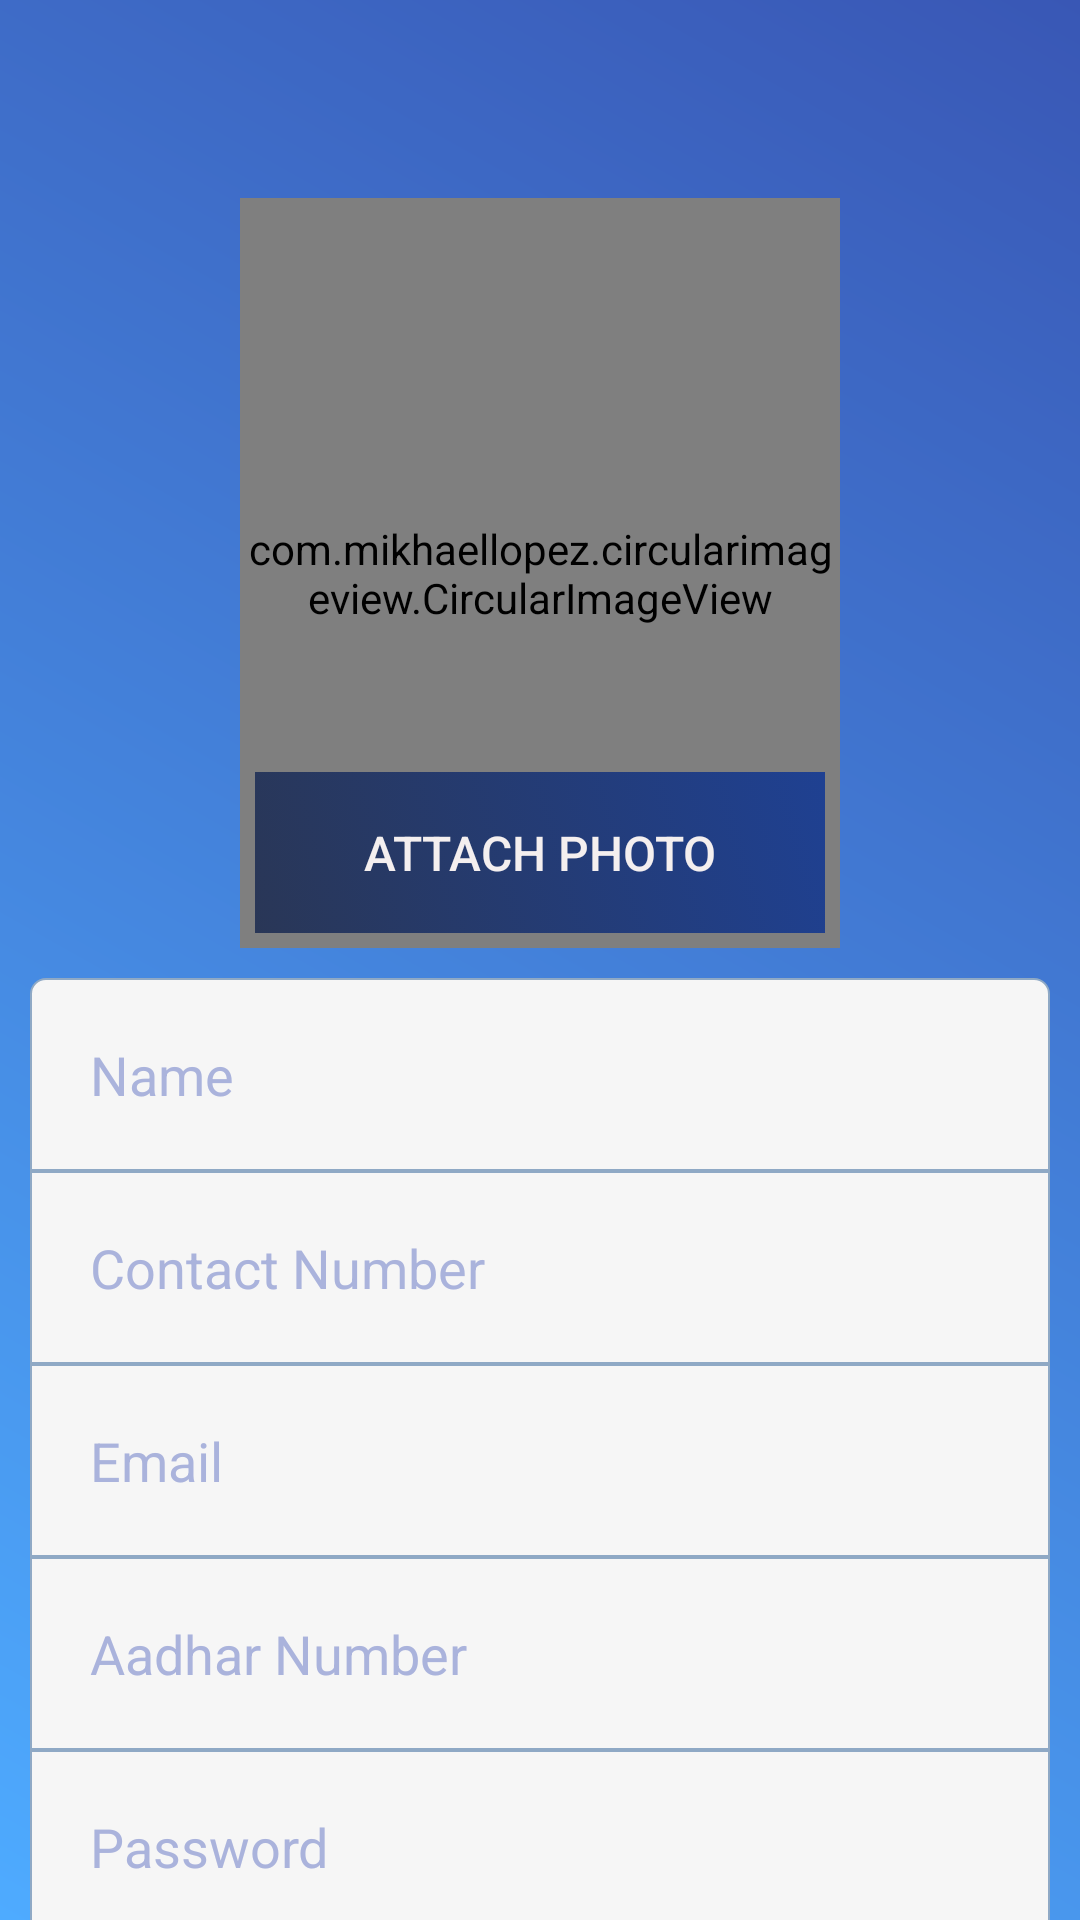

Layout XML and referenced resources for this Android screen:
<!-- AndroidManifest.xml: application theme AppTheme -->
<!-- res/layout/activity_patient_registration.xml -->
<?xml version="1.0" encoding="utf-8"?>
<LinearLayout
    xmlns:android="http://schemas.android.com/apk/res/android"
    xmlns:app="http://schemas.android.com/apk/res-auto"
    xmlns:tools="http://schemas.android.com/tools"
    android:layout_width="match_parent"
    android:layout_height="match_parent"
    android:background="@drawable/bg_gradient_blue_lightblue"
    android:orientation="vertical"
    tools:context=".PatientRegistrationActivity"
    >

    <androidx.appcompat.widget.Toolbar
        android:id="@+id/toolbar"
        android:layout_width="match_parent"
        android:layout_height="?attr/actionBarSize"
        app:elevation="23dp"
        app:popupTheme="@style/ThemeOverlay.AppCompat.Dark"
        app:theme="@style/ThemeOverlay.AppCompat.Dark.ActionBar" />

    <androidx.core.widget.NestedScrollView
        android:layout_width="match_parent"
        android:layout_height="wrap_content">

        <LinearLayout
            android:id="@+id/uploadImage"
            android:layout_width="match_parent"
            android:layout_height="wrap_content"
            android:orientation="vertical"
            android:layout_below="@+id/toolbar"
            android:layout_marginTop="10dp"
            android:layout_marginStart="10dp"
            android:layout_marginEnd="10dp">
            <FrameLayout
                android:layout_width="200dp"
                android:layout_height="250dp"
                android:layout_marginBottom="10sp"
                android:layout_gravity="center">
                <com.mikhaellopez.circularimageview.CircularImageView
                    android:id="@+id/imageView"
                    android:layout_width="match_parent"
                    android:layout_height="match_parent"
                    android:layout_gravity="top"
                    android:scaleType="centerCrop"
                    android:background="@drawable/user_img"/>

                <Button
                    android:id="@+id/imagePickerBtn"
                    android:layout_width="match_parent"
                    android:layout_height="wrap_content"
                    android:layout_gravity="bottom"
                    android:layout_margin="5dp"
                    android:background="@drawable/btn_upload_image"
                    android:padding="16dp"
                    android:text="Attach Photo"
                    android:textColor="#F4EFEF"
                    android:textSize="16sp" />
            </FrameLayout>

            <EditText
                android:id="@+id/nameInput"
                android:layout_width="match_parent"
                android:layout_height="wrap_content"
                android:background="@drawable/input_top_radius"
                android:hint="Name"
                android:digits="@string/FILTER_NAME"
                android:inputType="textFilter"
                android:padding="20dp"
                android:textColor="@color/colorInputText"
                android:textColorHint="@color/colorInputHint" />

            <EditText
                android:id="@+id/contactInput"
                android:layout_width="match_parent"
                android:layout_height="wrap_content"
                android:background="@drawable/input_no_radius"
                android:hint="Contact Number"
                android:inputType="number"
                android:padding="20dp"
                android:textColor="@color/colorInputText"
                android:textColorHint="@color/colorInputHint" />

            <EditText
                android:id="@+id/emailInput"
                android:layout_width="match_parent"
                android:layout_height="wrap_content"
                android:background="@drawable/input_no_radius"
                android:hint="Email"
                android:digits="@string/FILTER_USER_ID"
                android:inputType="textFilter"
                android:padding="20dp"
                android:textColor="@color/colorInputText"
                android:textColorHint="@color/colorInputHint" />

            <EditText
                android:id="@+id/aadharNoInput"
                android:layout_width="match_parent"
                android:layout_height="wrap_content"
                android:background="@drawable/input_no_radius"
                android:hint="Aadhar Number"
                android:digits="@string/FILTER_USER_ID"
                android:inputType="textFilter"
                android:padding="20dp"
                android:textColor="@color/colorInputText"
                android:textColorHint="@color/colorInputHint" />

            <EditText
                android:id="@+id/passwordInput"
                android:layout_width="match_parent"
                android:layout_height="wrap_content"
                android:background="@drawable/input_no_radius"
                android:hint="Password"
                android:inputType="textPassword"
                android:padding="20dp"
                android:textColor="@color/colorInputText"
                android:textColorHint="@color/colorInputHint" />

            <EditText
                android:id="@+id/passwordConfirmInput"
                android:layout_width="match_parent"
                android:layout_height="wrap_content"
                android:background="@drawable/input_bottom_radius"
                android:hint="Confirm Password"
                android:inputType="textPassword"
                android:padding="20dp"
                android:textColor="@color/colorInputText"
                android:textColorHint="@color/colorInputHint" />

            <Button
                android:id="@+id/registerBtn"
                android:layout_width="match_parent"
                android:layout_height="wrap_content"
                android:layout_marginTop="10dp"
                android:background="@drawable/btn_blue_gradient"
                android:padding="20dp"
                android:text="Register"
                android:textColor="#CCCECF"
                android:textSize="14sp"
                android:textStyle="bold" />

        </LinearLayout>
    </androidx.core.widget.NestedScrollView>
</LinearLayout>
<!-- resources referenced by this layout -->
<resources>
  <color name="colorInputHint">#AAB3DC</color>
  <color name="colorInputText">#222597</color>
  <!-- drawable bg_gradient_blue_lightblue (drawable) -->
  <?xml version="1.0" encoding="utf-8"?>
  <shape xmlns:android="http://schemas.android.com/apk/res/android">
      <gradient
          android:startColor="#4EABFF"
          android:endColor="@color/colorPrimary"
          android:angle="45" />
  </shape>
  <!-- drawable btn_blue_gradient (drawable) -->
  <?xml version="1.0" encoding="utf-8"?>
  <selector xmlns:android="http://schemas.android.com/apk/res/android">
      <item android:state_pressed="true">
          <shape>
              <gradient android:startColor="#2B3A9E" android:endColor="#2B2FBA" android:angle="45" />
              <corners android:radius="2dp" />
              <corners android:radius="5dp"/>
          </shape>
      </item>
  
      <item>
          <shape>
              <gradient android:startColor="#3947A1" android:endColor="#222597" android:angle="45" />
              <corners android:radius="2dp" />
              <corners android:radius="5dp"/>
          </shape>
      </item>
  </selector>
  <!-- drawable btn_upload_image (drawable) -->
  <?xml version="1.0" encoding="utf-8"?>
  <selector xmlns:android="http://schemas.android.com/apk/res/android">
      <item android:state_pressed="true">
          <shape>
              <gradient android:startColor="#3C5AA5" android:endColor="#051C53" android:angle="45" />
  
          </shape>
      </item>
  
      <item>
          <shape>
              <gradient android:startColor="#D217274E" android:endColor="#EE183C93" android:angle="45" />
  
          </shape>
      </item>
  </selector>
  <!-- drawable input_bottom_radius (drawable) -->
  <?xml version="1.0" encoding="utf-8"?>
  <shape xmlns:android="http://schemas.android.com/apk/res/android">
      <solid android:color="@color/colorInputBackground"/>
      <stroke android:color="@color/colorInputStroke"/>
      <stroke android:width="0.5dp"/>
      <corners android:topRightRadius="0dp" android:topLeftRadius="0dp" android:bottomLeftRadius="5dp" android:bottomRightRadius="5dp"/>
  </shape>
  <!-- drawable input_no_radius (drawable) -->
  <?xml version="1.0" encoding="utf-8"?>
  <shape xmlns:android="http://schemas.android.com/apk/res/android">
      <solid android:color="@color/colorInputBackground"/>
      <stroke android:color="@color/colorInputStroke"/>
      <stroke android:width="0.5dp"/>
      <corners android:radius="0dp" />
  </shape>
  <!-- drawable input_top_radius (drawable) -->
  <?xml version="1.0" encoding="utf-8"?>
  <shape xmlns:android="http://schemas.android.com/apk/res/android">
      <solid android:color="@color/colorInputBackground"/>
      <stroke android:color="@color/colorInputStroke"/>
      <stroke android:width="0.5dp"/>
      <corners android:topRightRadius="5dp" android:topLeftRadius="5dp" android:bottomLeftRadius="0dp" android:bottomRightRadius="0dp"/>
  </shape>
  <!-- drawable user_img (drawable) -->
  <?xml version="1.0" encoding="utf-8"?>
  <layer-list xmlns:android="http://schemas.android.com/apk/res/android" >
  
      <item android:drawable="@drawable/circle"/>
      <item android:drawable="@drawable/ic_baseline_person_48"
          android:width="120dp"
          android:height="120dp"
          android:gravity="center"/>
  
  </layer-list>
  <string name="FILTER_NAME">ABCDEFGHIJKLMNOPQRSTUVWXYZ abcdefghijklmnopqrstuvwxyz</string>
  <string name="FILTER_USER_ID">abcdefghijklmnopqrstuvwxyz1234567890@.</string>
  <style name="AppTheme" parent="Theme.AppCompat.Light.NoActionBar">
          
          <item name="colorPrimary">@color/colorPrimary</item>
          <item name="colorPrimaryDark">@color/colorPrimaryDark</item>
          <item name="colorAccent">@color/colorAccent</item>
      </style>
  <color name="colorPrimary">#3957B5</color>
  <color name="colorInputBackground">#F6F6F6</color>
  <color name="colorInputStroke">#8FA9C5</color>
  <color name="colorPrimaryDark">#3957B5</color>
  <color name="colorAccent">#03DAC5</color>
</resources>
